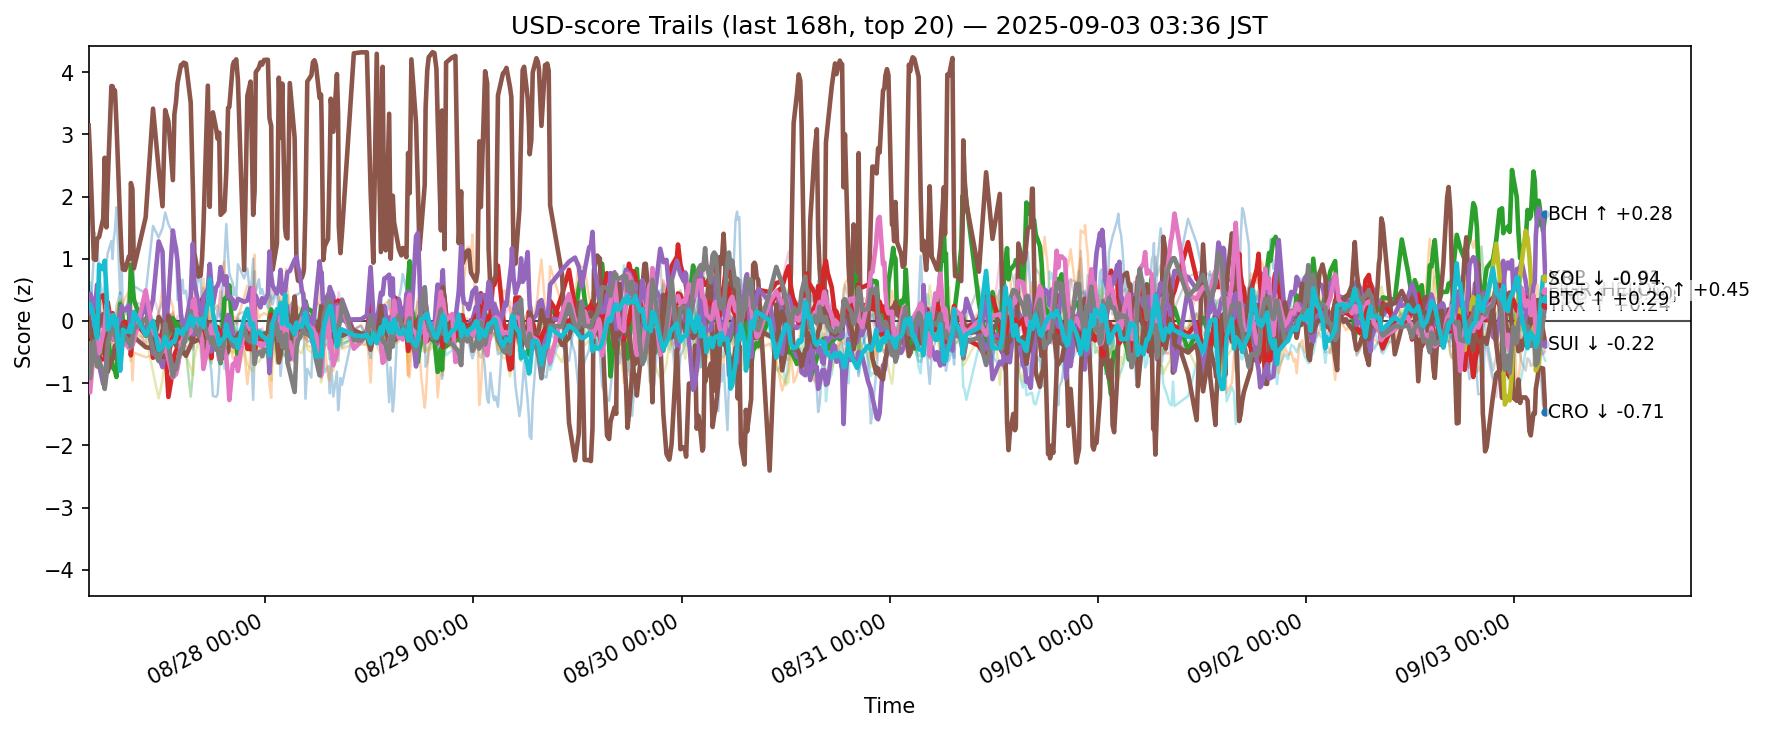

The file beside this chart, header and first rows:
ts, side, symbol, score
2025-08-26 18:37:59.300884+00:00, usd, ADA, 0.1514
2025-08-26 18:37:59.300884+00:00, usd, AVAX, -0.2892
2025-08-26 18:37:59.300884+00:00, usd, BCH, -0.752
2025-08-26 18:37:59.300884+00:00, usd, BNB, -0.4656
2025-08-26 18:37:59.300884+00:00, usd, BTC, 0.1692
2025-08-26 18:37:59.300884+00:00, usd, CRO, 3.142
2025-08-26 18:37:59.300884+00:00, usd, DOGE, 0.2681
2025-08-26 18:37:59.300884+00:00, usd, ETH, -0.3597
2025-08-26 18:37:59.300884+00:00, usd, HBAR, 0.2808
2025-08-26 18:37:59.300884+00:00, usd, HYPE, -0.2857
2025-08-26 18:37:59.300884+00:00, usd, LINK, -0.465
2025-08-26 18:37:59.300884+00:00, usd, LTC, -0.5274
2025-08-26 18:37:59.300884+00:00, usd, SHIB, -0.25
2025-08-26 18:37:59.300884+00:00, usd, SOL, 0.2208
2025-08-26 18:37:59.300884+00:00, usd, SUI, 0.04464
2025-08-26 18:37:59.300884+00:00, usd, TON, -1.102
2025-08-26 18:37:59.300884+00:00, usd, TRX, -0.3548
2025-08-26 18:37:59.300884+00:00, usd, UNI, -0.03408
2025-08-26 18:37:59.300884+00:00, usd, XLM, 0.2771
2025-08-26 18:37:59.300884+00:00, usd, XRP, 0.275
2025-08-26 18:47:30.251953+00:00, usd, ADA, -0.02464
2025-08-26 18:47:30.251953+00:00, usd, AVAX, 0.008772
2025-08-26 18:47:30.251953+00:00, usd, BCH, -0.7226
2025-08-26 18:47:30.251953+00:00, usd, BNB, -0.5866
2025-08-26 18:47:30.251953+00:00, usd, BTC, -0.1409
2025-08-26 18:47:30.251953+00:00, usd, CRO, 2.671
2025-08-26 18:47:30.251953+00:00, usd, DOGE, 0.3425
2025-08-26 18:47:30.251953+00:00, usd, ETH, -0.1887
2025-08-26 18:47:30.251953+00:00, usd, HBAR, 0.6244
2025-08-26 18:47:30.251953+00:00, usd, HYPE, 0.02836
2025-08-26 18:47:30.251953+00:00, usd, LINK, -0.4385
2025-08-26 18:47:30.251953+00:00, usd, LTC, -0.3418
2025-08-26 18:47:30.251953+00:00, usd, SHIB, -0.1556
2025-08-26 18:47:30.251953+00:00, usd, SOL, 0.4375
2025-08-26 18:47:30.251953+00:00, usd, SUI, -0.1598
2025-08-26 18:47:30.251953+00:00, usd, TON, -1.15
2025-08-26 18:47:30.251953+00:00, usd, TRX, -0.9212
2025-08-26 18:47:30.251953+00:00, usd, UNI, 0.09994
2025-08-26 18:47:30.251953+00:00, usd, XLM, 0.2921
2025-08-26 18:47:30.251953+00:00, usd, XRP, 0.2698
2025-08-26 19:13:48.767440+00:00, usd, ADA, -0.2209
2025-08-26 19:13:48.767440+00:00, usd, AVAX, -0.06477
2025-08-26 19:13:48.767440+00:00, usd, BCH, -0.3521
2025-08-26 19:13:48.767440+00:00, usd, BNB, -0.1839
2025-08-26 19:13:48.767440+00:00, usd, BTC, -0.004616
2025-08-26 19:13:48.767440+00:00, usd, CRO, 0.9945
2025-08-26 19:13:48.767440+00:00, usd, DOGE, 0.08523
2025-08-26 19:13:48.767440+00:00, usd, ETH, -0.03371
2025-08-26 19:13:48.767440+00:00, usd, HBAR, 0.2336
2025-08-26 19:13:48.767440+00:00, usd, HYPE, 1.045
2025-08-26 19:13:48.767440+00:00, usd, LINK, -0.632
2025-08-26 19:13:48.767440+00:00, usd, LTC, 0.2894
2025-08-26 19:13:48.767440+00:00, usd, SHIB, -0.1751
2025-08-26 19:13:48.767440+00:00, usd, SOL, 0.2726
2025-08-26 19:13:48.767440+00:00, usd, SUI, -0.3404
2025-08-26 19:13:48.767440+00:00, usd, TON, -0.4664
2025-08-26 19:13:48.767440+00:00, usd, TRX, -0.3264
2025-08-26 19:13:48.767440+00:00, usd, UNI, -0.3941
2025-08-26 19:13:48.767440+00:00, usd, XLM, 0.1621
2025-08-26 19:13:48.767440+00:00, usd, XRP, 0.05575
... 12,320 more rows
